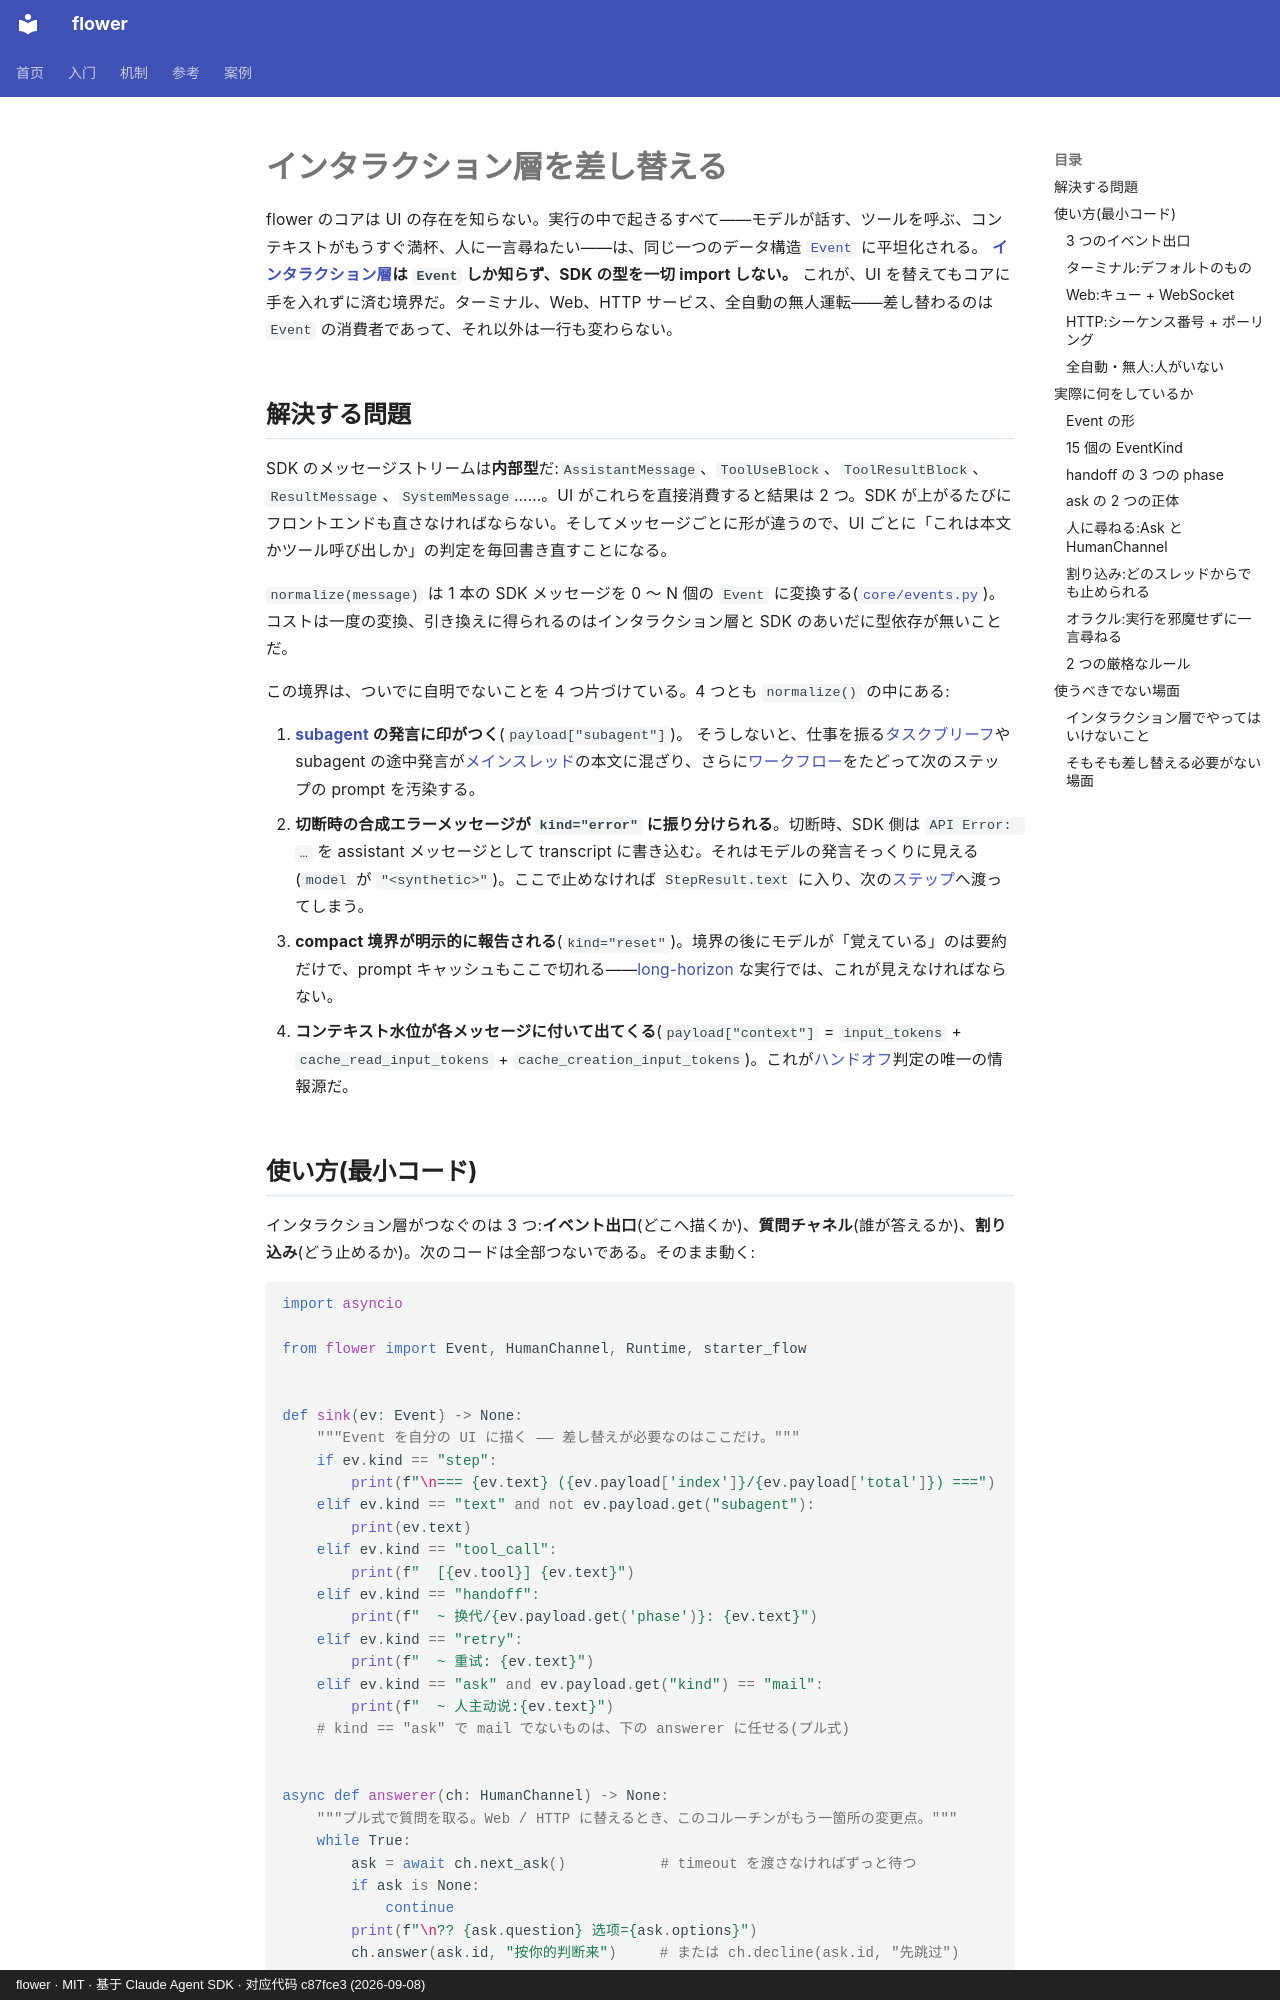

repository: ChenyuHeee/flower · page: ja/guide/interaction/index.html · generator: mkdocs · copyright: flower · MIT · 基于 Claude Agent SDK · 对应代码 c87fce3 (2026-09-08)

# インタラクション層を差し替える

flower のコアは UI の存在を知らない。実行の中で起きるすべて——モデルが話す、ツールを呼ぶ、コンテキストがもうすぐ満杯、人に一言尋ねたい——は、同じ一つのデータ構造 [`Event`](../reference/glossary.md#事件) に平坦化される。
**[インタラクション層](../reference/glossary.md#交互层)は `Event` しか知らず、SDK の型を一切 import しない。**
これが、UI を替えてもコアに手を入れずに済む境界だ。ターミナル、Web、HTTP サービス、全自動の無人運転——差し替わるのは `Event` の消費者であって、それ以外は一行も変わらない。

## 解決する問題 {#解决什么问题}

SDK のメッセージストリームは**内部型**だ:`AssistantMessage`、`ToolUseBlock`、`ToolResultBlock`、`ResultMessage`、`SystemMessage`……。UI がこれらを直接消費すると結果は 2 つ。SDK が上がるたびにフロントエンドも直さなければならない。そしてメッセージごとに形が違うので、UI ごとに「これは本文かツール呼び出しか」の判定を毎回書き直すことになる。

`normalize(message)` は 1 本の SDK メッセージを 0 〜 N 個の `Event` に変換する([`core/events.py`](https://github.com/ChenyuHeee/flower/blob/main/flower/core/events.py))。コストは一度の変換、引き換えに得られるのはインタラクション層と SDK のあいだに型依存が無いことだ。

この境界は、ついでに自明でないことを 4 つ片づけている。4 つとも `normalize()` の中にある:

1. **[subagent](../reference/glossary.md#subagent) の発言に印がつく**(`payload["subagent"]`)。
   そうしないと、仕事を振る[タスクブリーフ](../reference/glossary.md#任务书)や subagent の途中発言が[メインスレッド](../reference/glossary.md#主线程)の本文に混ざり、さらに[ワークフロー](../reference/glossary.md#流程)をたどって次のステップの prompt を汚染する。
2. **切断時の合成エラーメッセージが `kind="error"` に振り分けられる**。切断時、SDK 側は `API Error: …` を assistant メッセージとして transcript に書き込む。それはモデルの発言そっくりに見える(`model` が `"<synthetic>"`)。ここで止めなければ `StepResult.text` に入り、次の[ステップ](../reference/glossary.md#步骤)へ渡ってしまう。
3. **compact 境界が明示的に報告される**(`kind="reset"`)。境界の後にモデルが「覚えている」のは要約だけで、prompt キャッシュもここで切れる——[long-horizon](../reference/glossary.md#长程) な実行では、これが見えなければならない。
4. **コンテキスト水位が各メッセージに付いて出てくる**(`payload["context"]` = `input_tokens` + `cache_read_input_tokens` + `cache_creation_input_tokens`)。これが[ハンドオフ](../reference/glossary.md#换代)判定の唯一の情報源だ。
